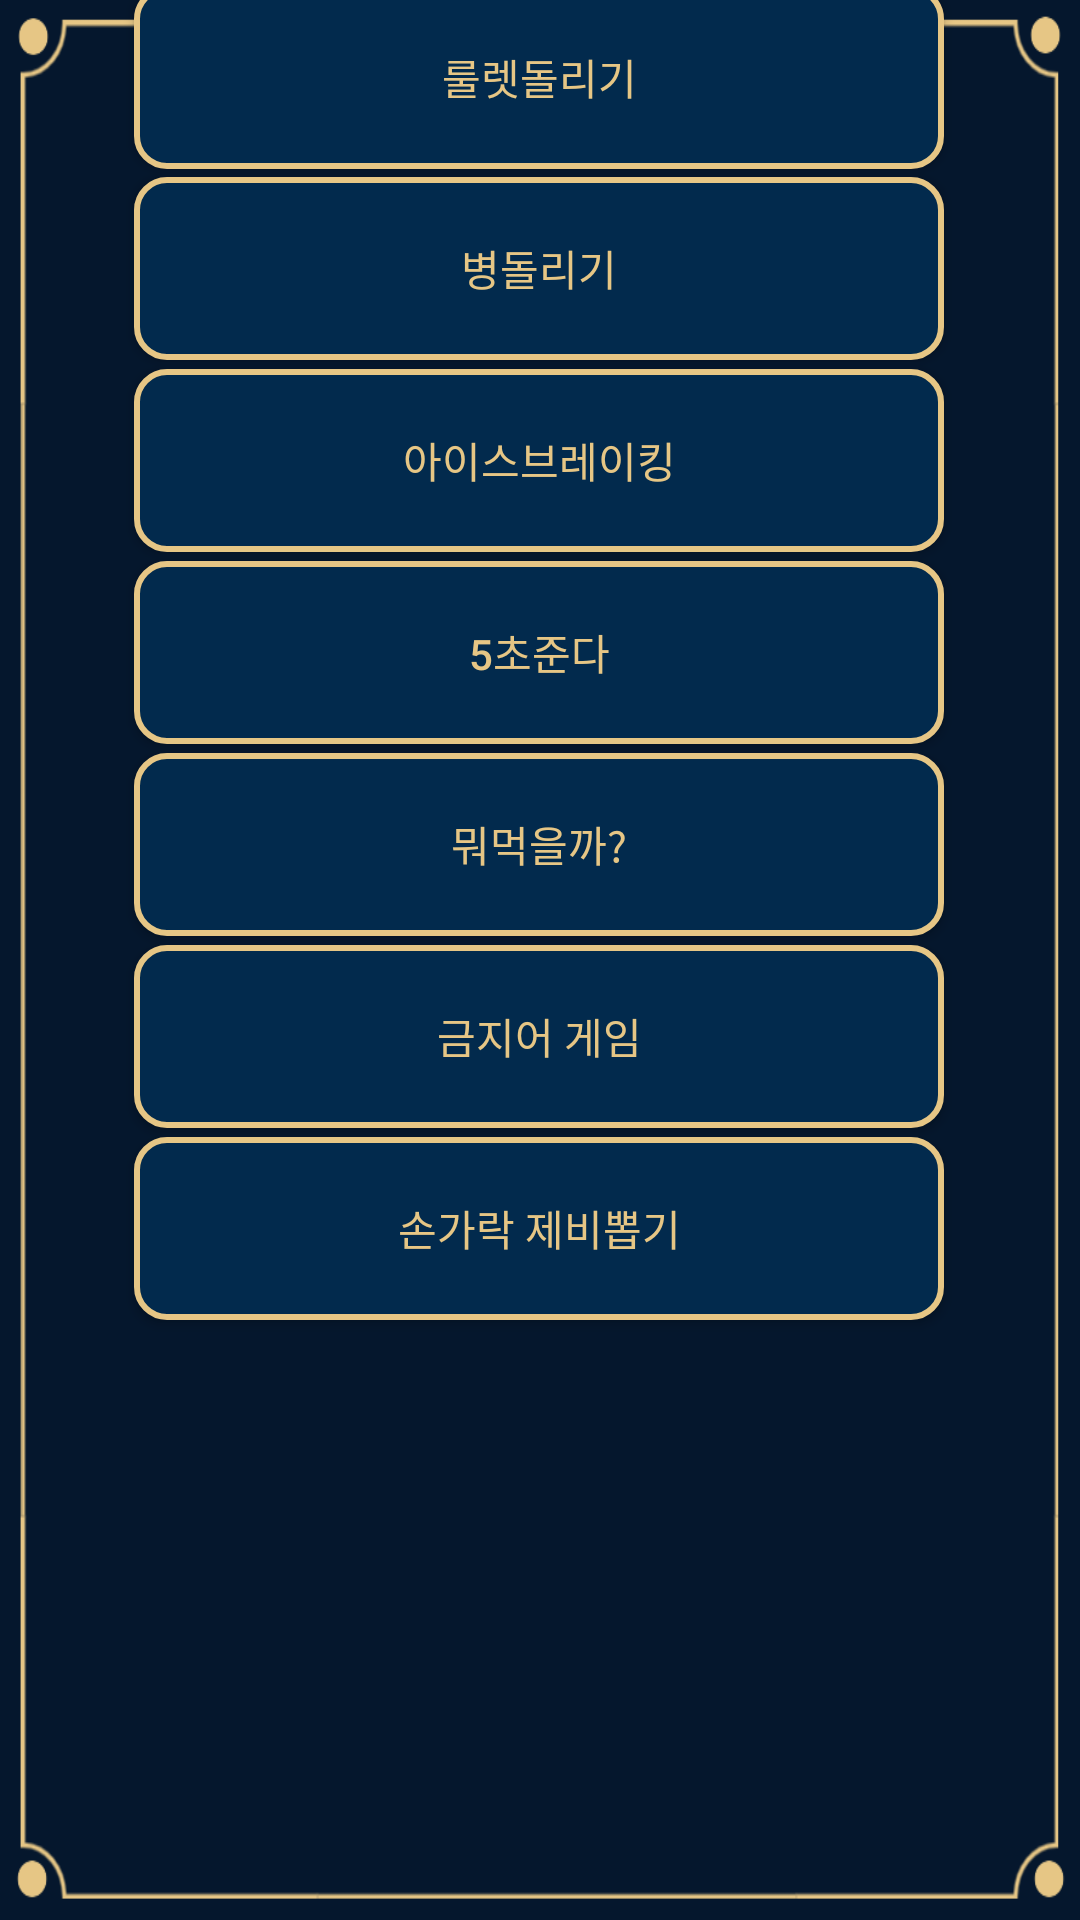

Layout XML and referenced resources for this Android screen:
<!-- AndroidManifest.xml: application theme Theme.More_close -->
<!-- res/layout/minigame_main.xml -->
<?xml version="1.0" encoding="utf-8"?>
<androidx.constraintlayout.widget.ConstraintLayout xmlns:android="http://schemas.android.com/apk/res/android"
    xmlns:app="http://schemas.android.com/apk/res-auto"
    xmlns:tools="http://schemas.android.com/tools"
    android:layout_width="match_parent"
    android:layout_height="match_parent"
    android:background="@drawable/background"
    tools:context=".MainActivity">


    <Button
        android:id="@+id/rouletteButton"
        android:layout_width="270dp"
        android:layout_height="61dp"
        android:layout_marginBottom="584dp"
        android:text="룰렛돌리기"
        app:layout_constraintBottom_toBottomOf="parent"
        app:layout_constraintEnd_toEndOf="parent"
        app:layout_constraintHorizontal_bias="0.496"
        app:layout_constraintStart_toStartOf="parent"
        android:background="@drawable/button01"
        android:textColor="#E6C685"/>

    <Button
        android:id="@+id/bottleButton"
        android:layout_width="270dp"
        android:layout_height="61dp"
        android:layout_marginBottom="520dp"
        android:background="@drawable/button01"
        android:text="병돌리기"
        android:textColor="#E6C685"
        app:layout_constraintBottom_toBottomOf="parent"
        app:layout_constraintEnd_toEndOf="parent"
        app:layout_constraintHorizontal_bias="0.496"
        app:layout_constraintStart_toStartOf="parent" />

    <Button
        android:id="@+id/introduceButton"
        android:layout_width="270dp"
        android:layout_height="61dp"
        android:layout_marginBottom="456dp"
        android:background="@drawable/button01"
        android:text="아이스브레이킹"
        android:textColor="#E6C685"
        app:layout_constraintBottom_toBottomOf="parent"
        app:layout_constraintEnd_toEndOf="parent"
        app:layout_constraintHorizontal_bias="0.496"
        app:layout_constraintStart_toStartOf="parent" />

    <Button
        android:id="@+id/fivesecondButton"
        android:layout_width="270dp"
        android:layout_height="61dp"
        android:layout_marginBottom="392dp"
        android:background="@drawable/button01"
        android:text="5초준다"
        android:textColor="#E6C685"
        app:layout_constraintBottom_toBottomOf="parent"
        app:layout_constraintEnd_toEndOf="parent"
        app:layout_constraintHorizontal_bias="0.496"
        app:layout_constraintStart_toStartOf="parent" />

    <Button
        android:id="@+id/cardgameButton"
        android:layout_width="270dp"
        android:layout_height="61dp"
        android:layout_marginBottom="328dp"
        android:background="@drawable/button01"
        android:text="뭐먹을까?"
        android:textColor="#E6C685"
        app:layout_constraintBottom_toBottomOf="parent"
        app:layout_constraintEnd_toEndOf="parent"
        app:layout_constraintHorizontal_bias="0.496"
        app:layout_constraintStart_toStartOf="parent" />

    <Button
        android:id="@+id/banwordButton"
        android:layout_width="270dp"
        android:layout_height="61dp"
        android:layout_marginBottom="264dp"
        android:background="@drawable/button01"
        android:text="금지어 게임"
        android:textColor="#E6C685"
        app:layout_constraintBottom_toBottomOf="parent"
        app:layout_constraintEnd_toEndOf="parent"
        app:layout_constraintHorizontal_bias="0.496"
        app:layout_constraintStart_toStartOf="parent" />

    <Button
        android:id="@+id/fingerButton"
        android:layout_width="270dp"
        android:layout_height="61dp"
        android:layout_marginBottom="200dp"
        android:background="@drawable/button01"
        android:text="손가락 제비뽑기"
        android:textColor="#E6C685"
        app:layout_constraintBottom_toBottomOf="parent"
        app:layout_constraintEnd_toEndOf="parent"
        app:layout_constraintHorizontal_bias="0.496"
        app:layout_constraintStart_toStartOf="parent" />



</androidx.constraintlayout.widget.ConstraintLayout>
<!-- resources referenced by this layout -->
<resources>
  <!-- drawable background: png bitmap (drawable, 31925 bytes) -->
  <!-- drawable button01 (drawable) -->
  <?xml version="1.0" encoding="utf-8"?>
  <shape xmlns:android="http://schemas.android.com/apk/res/android"
      android:shape="rectangle">
      <solid android:color="#022a4d" />
      <stroke
          android:width="2dp"
          android:color="#E6C685" />
      <corners
          android:radius="10dp" />
  </shape>
  <style name="Theme.More_close" parent="Theme.AppCompat.DayNight.DarkActionBar">
          
          <item name="colorPrimary">@color/purple_500</item>
          <item name="colorPrimaryVariant">@color/purple_700</item>
          <item name="colorOnPrimary">@color/white</item>
          
          <item name="colorSecondary">@color/teal_200</item>
          <item name="colorSecondaryVariant">@color/teal_700</item>
          <item name="colorOnSecondary">@color/black</item>
          
          <item name="android:statusBarColor">?attr/colorPrimaryVariant</item>
          
          <item name="windowActionBar">false</item>
          <item name="windowNoTitle">true</item>
  
          <item name="android:windowBackground">@drawable/splash</item>
  =======
          
          
          <item name="android:textColor">@color/yellow</item>
  &gt;&gt;&gt;&gt;&gt;&gt;&gt; f14ea03dcd2946889697a66926791cdf511ea7d9
      </style>
  <color name="purple_500">#354459</color>
  <color name="purple_700">#FF3700B3</color>
  <color name="white">#FFFFFFFF</color>
  <color name="teal_200">#FF03DAC5</color>
  <color name="teal_700">#FF018786</color>
  <color name="black">#FF000000</color>
  <!-- drawable splash (drawable) -->
  <?xml version="1.0" encoding="utf-8"?>
  <layer-list xmlns:android="http://schemas.android.com/apk/res/android">
      <item android:drawable="@android:color/white" />
      <item>
          <bitmap
              android:src="@drawable/background_main"
              android:gravity="center"/>
      </item>
  </layer-list>
  <color name="yellow">#E6C685</color>
  <!-- drawable background_main: png bitmap (drawable, 75367 bytes) -->
</resources>
